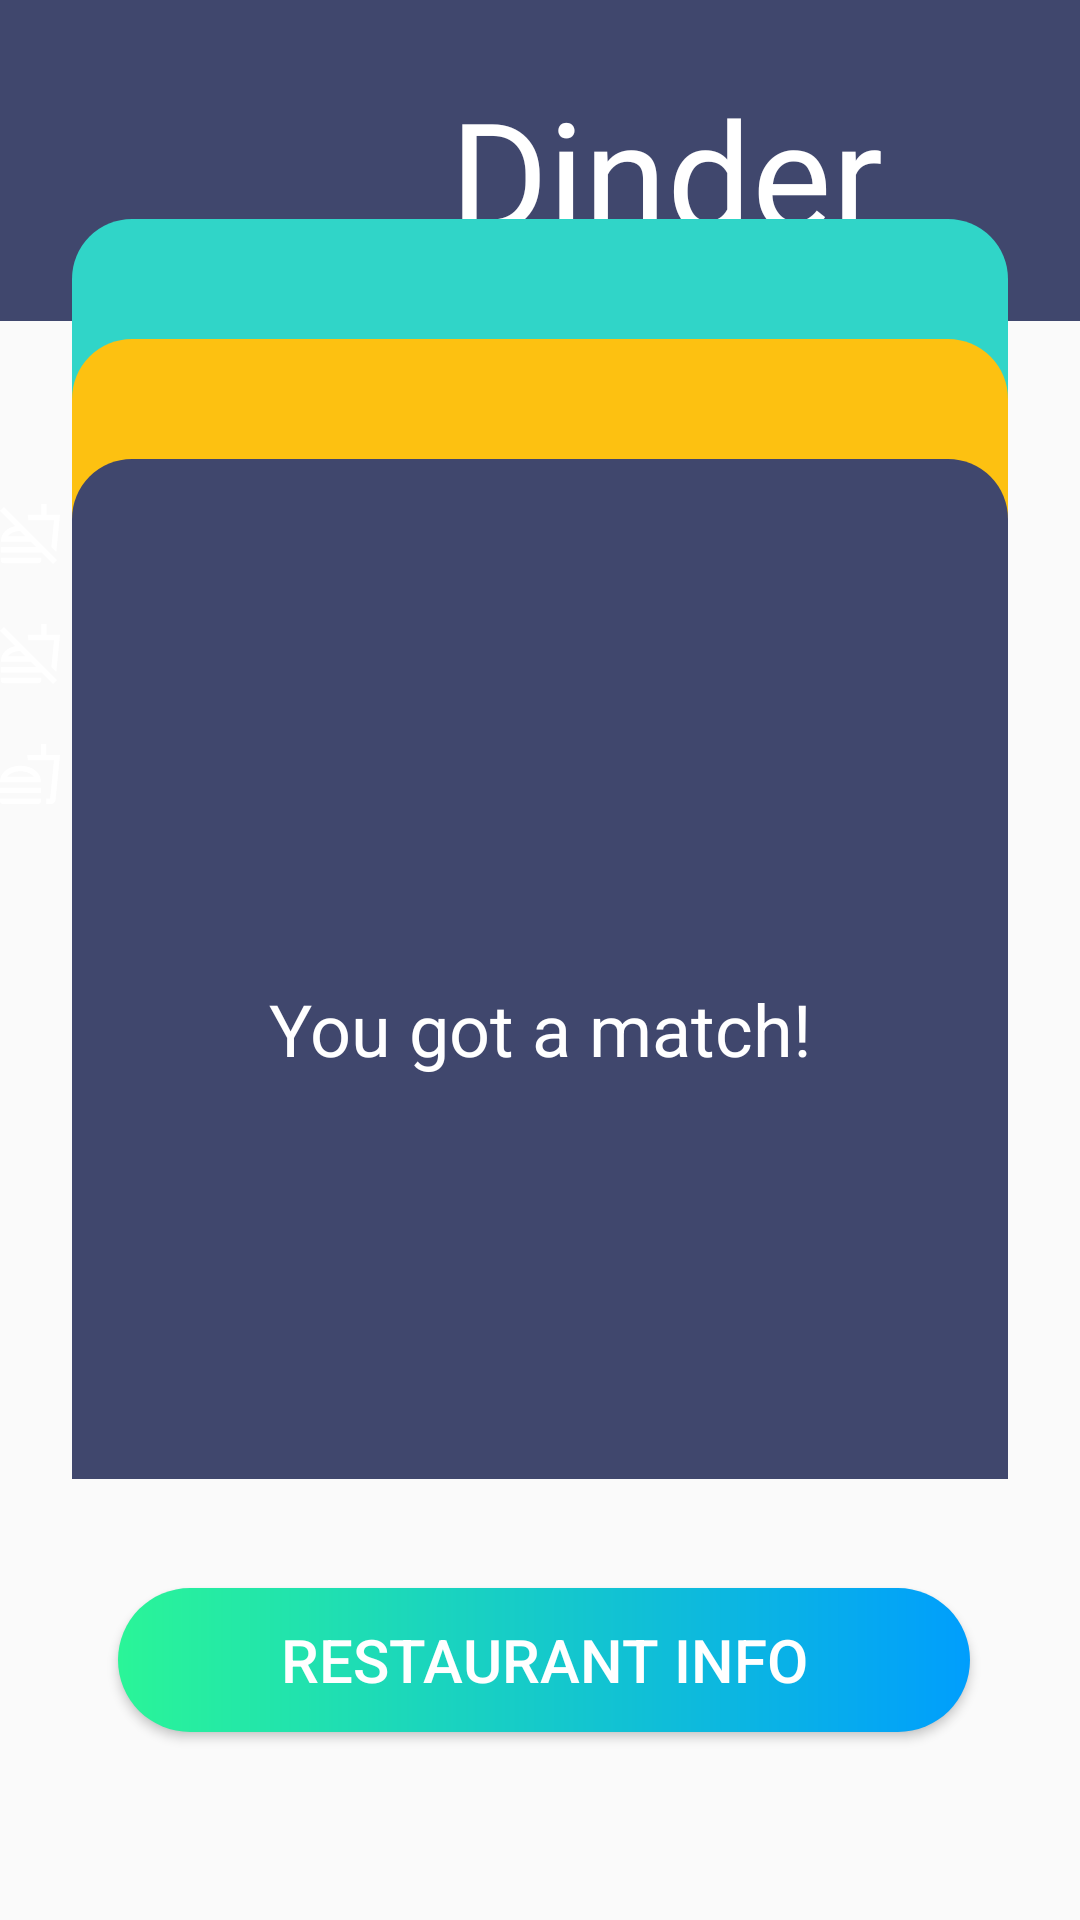

Write the Android layout XML for this screen, with the resource values it uses.
<!-- AndroidManifest.xml: application theme Theme.Dinder -->
<!-- res/layout/activity_fifth.xml -->
<?xml version="1.0" encoding="utf-8"?>
<androidx.constraintlayout.widget.ConstraintLayout xmlns:android="http://schemas.android.com/apk/res/android"
    xmlns:app="http://schemas.android.com/apk/res-auto"
    xmlns:tools="http://schemas.android.com/tools"
    android:layout_width="match_parent"
    android:layout_height="match_parent"
    tools:context=".FifthActivity">

    <Button
        android:id="@+id/foodButton3"
        android:layout_width="284dp"
        android:layout_height="48dp"
        android:layout_marginStart="8dp"
        android:background="@drawable/custom_button"
        android:onClick="findResClick"
        android:text="Restaurant Info"
        android:textColor="#FFFFFF"
        android:textSize="20sp"
        app:layout_constraintBottom_toBottomOf="parent"
        app:layout_constraintEnd_toEndOf="parent"
        app:layout_constraintHorizontal_bias="0.462"
        app:layout_constraintStart_toStartOf="parent"
        app:layout_constraintTop_toBottomOf="@+id/linearLayout"
        app:layout_constraintVertical_bias="0.871" />

    <LinearLayout
        android:id="@+id/linearLayout"
        android:layout_width="0dp"
        android:layout_height="107dp"
        android:background="#40476D"
        android:orientation="vertical"
        app:layout_constraintEnd_toEndOf="parent"
        app:layout_constraintStart_toStartOf="parent"
        app:layout_constraintTop_toTopOf="parent">

        <TextView
            android:id="@+id/textView2"
            android:layout_width="wrap_content"
            android:layout_height="wrap_content"
            android:layout_marginStart="150dp"
            android:layout_marginTop="24dp"
            android:fontFamily="@font/mervale_font"
            android:text="@string/app_name"
            android:textColor="#FFFFFF"
            android:textSize="50sp"
            app:layout_constraintLeft_toLeftOf="parent"
            app:layout_constraintRight_toRightOf="parent"
            app:layout_constraintTop_toTopOf="parent" />

    </LinearLayout>

    <LinearLayout
        android:id="@+id/linearLayout2"
        android:layout_width="312dp"
        android:layout_height="420dp"
        android:layout_marginTop="50dp"
        android:layout_marginBottom="132dp"
        android:background="@drawable/match_box_teal"
        android:translationY="-20dp"
        app:layout_constraintBottom_toBottomOf="parent"
        app:layout_constraintEnd_toEndOf="@id/linearLayout"
        app:layout_constraintStart_toStartOf="parent"
        app:layout_constraintTop_toBottomOf="@id/linearLayout"
        app:layout_constraintVertical_bias="0.928">

        <LinearLayout
            android:layout_width="312dp"
            android:layout_height="400dp"
            android:layout_marginBottom="132dp"
            android:background="@drawable/match_box_yellow"
            android:translationY="40dp"
            app:layout_constraintHorizontal_bias="0.51">

            <LinearLayout
                android:layout_width="312dp"
                android:layout_height="380dp"
                android:layout_marginBottom="132dp"
                android:background="@drawable/match_box_main"
                android:translationY="40dp"
                app:layout_constraintHorizontal_bias="0.515">

                <TextView
                    android:layout_width="match_parent"
                    android:layout_height="match_parent"
                    android:gravity="center"
                    android:text="You got a match!"
                    android:textAlignment="center"
                    android:textColor="#FFFFFF"
                    android:textSize="24sp">

                </TextView>

            </LinearLayout>


        </LinearLayout>

    </LinearLayout>

    <ImageView
        android:contentDescription="no food icon"
        android:layout_width="wrap_content"
        android:layout_height="wrap_content"
        android:background="@drawable/ic_no_food_icon"
        android:translationY="168dp"
        app:src="@drawable/ic_no_food_icon"
        tools:layout_editor_absoluteX="195dp"
        tools:layout_editor_absoluteY="128dp"
        app:layout_constraintTop_toTopOf="parent"
        app:layout_constraintStart_toStartOf="center">
    </ImageView>
    <ImageView
        android:contentDescription="no food icon"
        android:layout_width="wrap_content"
        android:layout_height="wrap_content"
        android:background="@drawable/ic_no_food_icon"
        android:translationY="208dp"
        app:src="@drawable/ic_no_food_icon"
        tools:layout_editor_absoluteX="195dp"
        tools:layout_editor_absoluteY="168dp"
        app:layout_constraintTop_toTopOf="parent"
        app:layout_constraintStart_toStartOf="center">

    </ImageView>
    <ImageView
        android:contentDescription="yes food icon"
        android:layout_width="wrap_content"
        android:layout_height="wrap_content"
        android:background="@drawable/ic_yes_food_icon"
        android:translationY="248dp"
        app:src="@drawable/ic_no_food_icon"
        tools:layout_editor_absoluteX="195dp"
        tools:layout_editor_absoluteY="208dp"
        app:layout_constraintTop_toTopOf="parent"
        app:layout_constraintStart_toStartOf="center">

    </ImageView>
</androidx.constraintlayout.widget.ConstraintLayout>
<!-- resources referenced by this layout -->
<resources>
  <!-- drawable custom_button (drawable) -->
  <?xml version="1.0" encoding="utf-8"?>
  <shape xmlns:android="http://schemas.android.com/apk/res/android" android:shape="rectangle">
  
      <gradient android:startColor="#2AF598" android:endColor="#009EFD" android:type="linear"/>
  
      <corners android:radius="50dp"/>
  
  
  
  </shape>
  <!-- drawable ic_no_food_icon (drawable) -->
  <vector xmlns:android="http://schemas.android.com/apk/res/android"
      android:width="20dp"
      android:height="20dp"
      android:viewportWidth="20"
      android:viewportHeight="20">
    <path
        android:pathData="M0.2867,17.9292H13.7366V18.8077C13.7366,19.3097 13.3333,19.7131 12.8315,19.7131H1.1918C0.69,19.7131 0.2867,19.3097 0.2867,18.8077V17.9292ZM17.7509,20L13.7276,15.9839V16.1363H0.2867V14.3433H12.0878L10.2957,12.5504H0.2867C0.2867,9.6459 2.491,7.9157 5.1075,7.3599L0,2.2501L1.2724,0.9861L11.0394,10.7575L12.8315,12.5504L19.0143,18.736L17.7509,20ZM8.5036,10.7575L6.7115,8.9646C5.4391,9.0184 3.5573,9.4666 2.6344,10.7575H8.5036ZM20,3.5858H15.5197V0H13.7276V3.5858H9.2473L9.4534,5.3787H18.0197L17.1237,14.3164L18.7634,15.957L20,3.5858Z"
        android:fillColor="#ffffff"/>
  </vector>
  <!-- drawable ic_yes_food_icon (drawable) -->
  <vector xmlns:android="http://schemas.android.com/apk/res/android"
      android:width="20dp"
      android:height="20dp"
      android:viewportWidth="20"
      android:viewportHeight="20">
    <path
        android:pathData="M0,19.0727C0,19.5818 0.4091,19.9909 0.9182,19.9909H12.7273C13.2364,19.9909 13.6455,19.5818 13.6455,19.0727V18.1818H0V19.0727ZM6.8182,7.2636C3.4091,7.2636 0,9.0909 0,12.7273H13.6364C13.6364,9.0909 10.2273,7.2636 6.8182,7.2636ZM2.3818,10.9091C3.3909,9.5 5.5364,9.0818 6.8182,9.0818C8.1,9.0818 10.2455,9.5 11.2545,10.9091H2.3818ZM0,14.5455H13.6364V16.3636H0V14.5455ZM15.4545,3.6364V0H13.6364V3.6364H9.0909L9.3,5.4545H17.9909L16.7182,18.1818H15.4545V20H17.0182C17.7818,20 18.4091,19.4091 18.5,18.6636L20,3.6364H15.4545Z"
        android:fillColor="#ffffff"/>
  </vector>
  <!-- drawable match_box_main (drawable) -->
  <?xml version="1.0" encoding="utf-8"?>
  <selector xmlns:android="http://schemas.android.com/apk/res/android">
      <item>
          <shape android:shape="rectangle">
              <solid android:color="#40476D"/>
              <corners android:radius="20dp"/>
          </shape>
      </item>
  
  </selector>
  <!-- drawable match_box_teal (drawable) -->
  <?xml version="1.0" encoding="utf-8"?>
  <selector xmlns:android="http://schemas.android.com/apk/res/android">
      <item>
          <shape android:shape="rectangle">
              <solid android:color="#30D5C8"/>
              <corners android:radius="20dp"/>
          </shape>
      </item>
  </selector>
  <!-- drawable match_box_yellow (drawable) -->
  <?xml version="1.0" encoding="utf-8"?>
  <selector xmlns:android="http://schemas.android.com/apk/res/android">
      <item>
          <shape android:shape="rectangle">
              <solid android:color="#FDC111"/>
              <corners android:radius="20dp"/>
          </shape>
      </item>
  </selector>
  <string name="app_name">Dinder</string>
  <style name="Theme.Dinder" parent="Theme.AppCompat.Light.NoActionBar">
          
          <item name="colorPrimary">@color/purple_500</item>
          <item name="colorPrimaryVariant">@color/purple_700</item>
          <item name="colorOnPrimary">@color/white</item>
          
          <item name="colorSecondary">@color/teal_200</item>
          <item name="colorSecondaryVariant">@color/teal_700</item>
          <item name="colorOnSecondary">@color/black</item>
          
          <item name="android:statusBarColor" tools:targetApi="l">?attr/colorPrimaryVariant</item>
          
      </style>
  <!-- not gathered from this repository: default colours our renderer supplied (Android Studio template values) -->
  <color name="purple_500">#FF6200EE</color>
  <color name="purple_700">#FF3700B3</color>
  <color name="teal_200">#FF03DAC5</color>
  <color name="teal_700">#FF018786</color>
  <color name="black">#FF000000</color>
  <color name="white">#FFFFFFFF</color>
</resources>
